Image classification data set "dataset" (jayx101/ObjectRecognition on GitHub). Class labels (11): bulb, Fitbit, glasses, keys, Leatherman multi-tool, Nurofen, pliers, remote control, tape, trigger, trigger small.

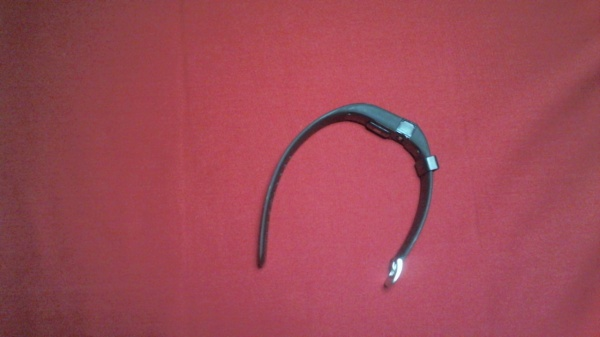
Label: Fitbit

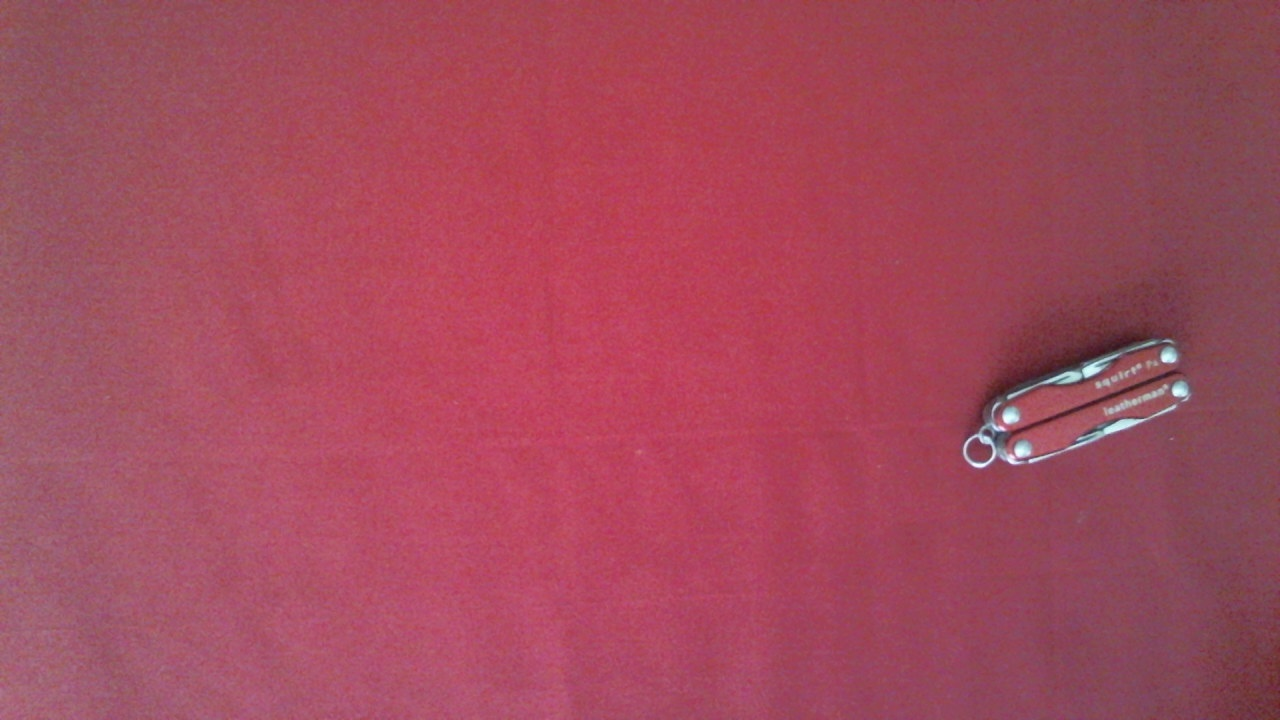
Label: Leatherman multi-tool

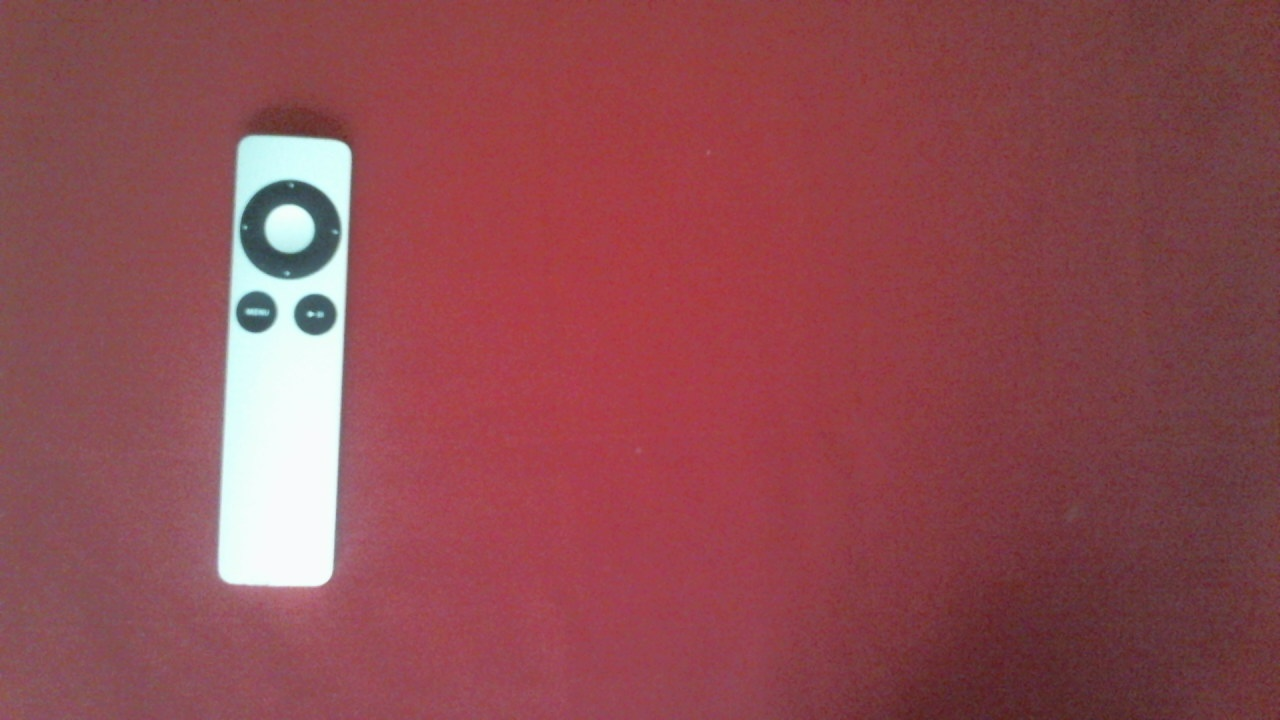
Label: remote control

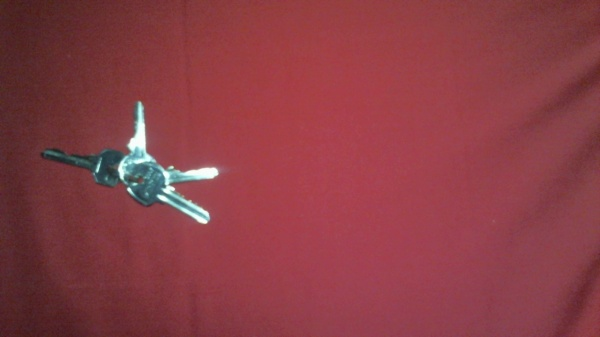
Label: keys

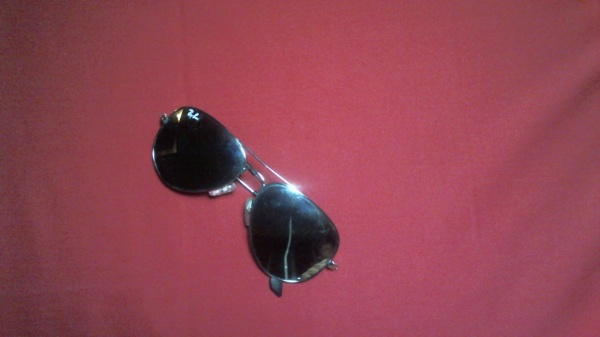
Label: glasses

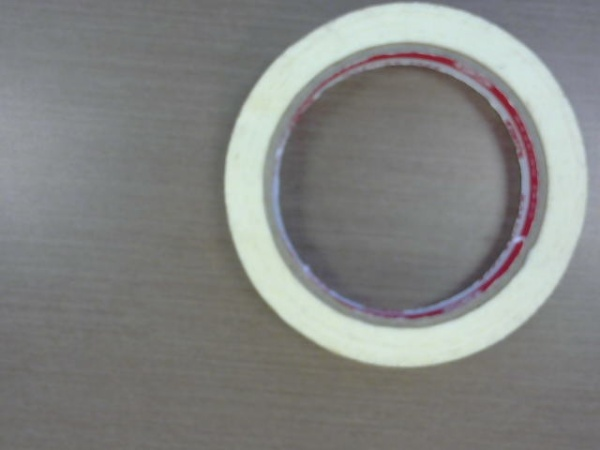
Label: tape
